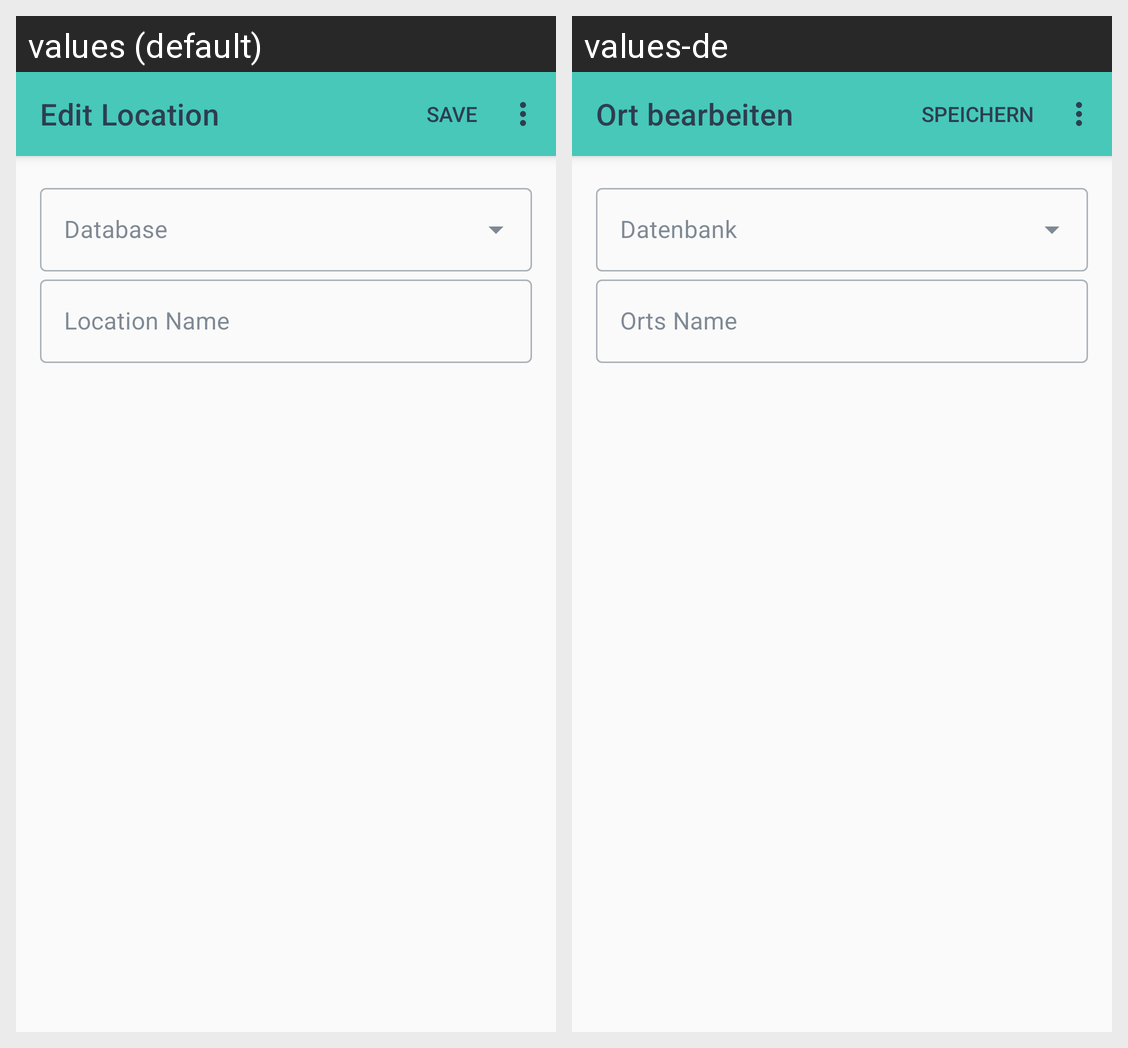

Locale-by-locale string values for the Android screen shown in this grid:
Android screen res/layout/activity_location_edit.xml rendered under 2 locales, left to right: values (default), values-de. Device: Nexus 5 (rendered at 1080×1920; each locale shown at half size, 540×960, under a caption strip naming it); theme Theme.StoRe.
Strings drawn on this screen, with the default value and each locale's value (text and hints the layout hard-codes, and strings that could not be matched under every locale, appear in the picture but are not listed):

title_activity_location_edit
  values: Edit Location
  values-de: Ort bearbeiten

location_name
  values: Location Name
  values-de: Orts Name
